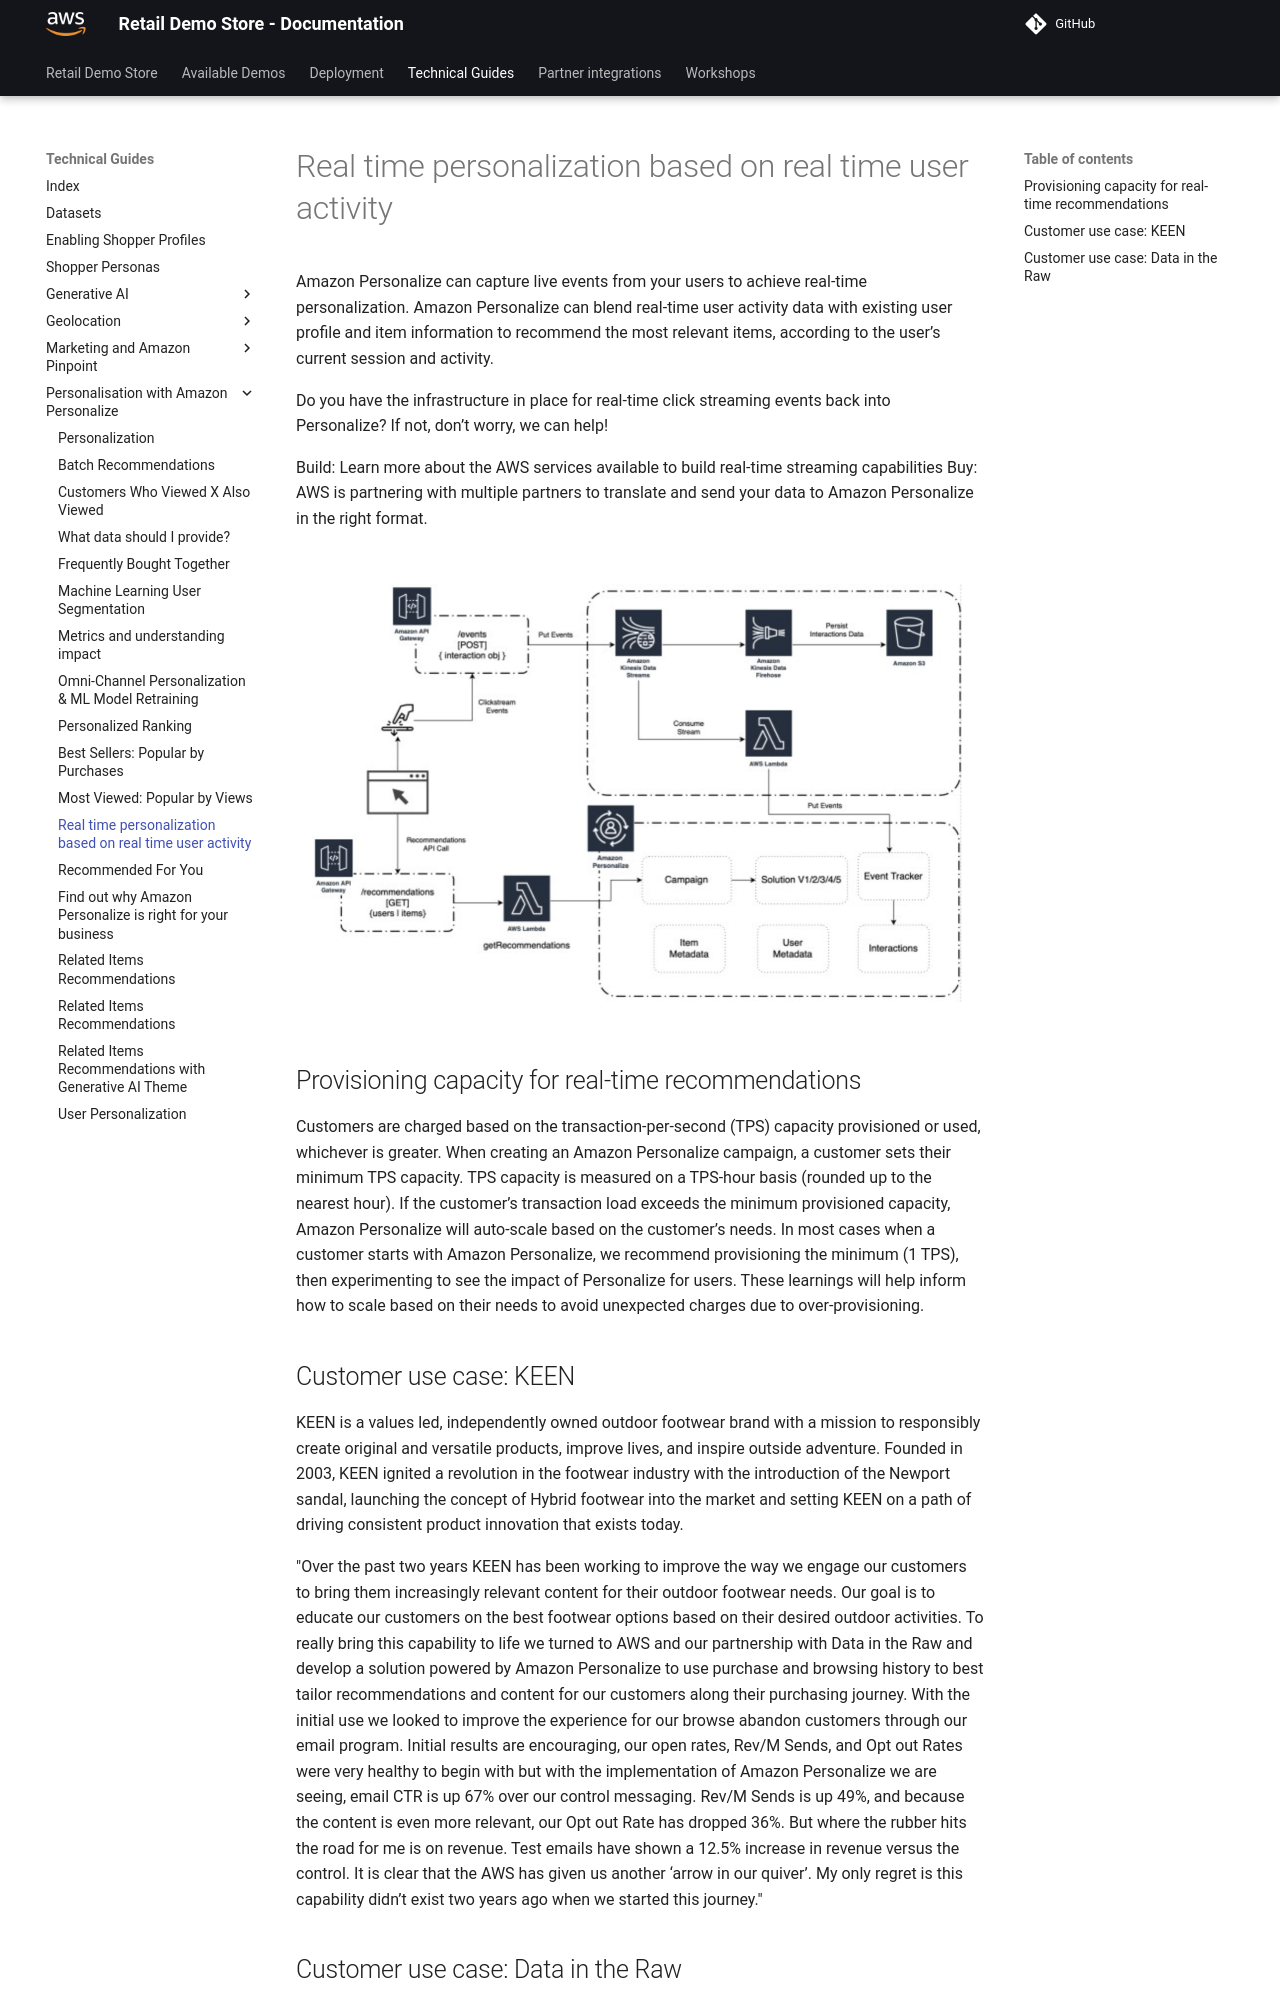

repository: harshhh-21/retail-demo-store · page: Technical Guides/Personalisation with Amazon Personalize/RealTimePersonalization/index.html · generator: mkdocs


  
# Real time personalization based on real time user activity


Amazon Personalize can capture live events from your users to achieve real-time personalization. Amazon
Personalize can blend real-time user activity data with existing user profile and item information to recommend
the most relevant items, according to the user’s current session and activity.


Do you have the infrastructure in place for real-time click streaming events back into Personalize? If not, don’t
worry, we can help!

  
Build: Learn more about the AWS services available to build real-time streaming capabilities
Buy: AWS is partnering with multiple partners to translate and send your data to Amazon Personalize in the right
format.
  

![architecture](../../assets/personalization-architecture.png)


## Provisioning capacity for real-time recommendations

  Customers are charged based on the transaction-per-second (TPS) capacity provisioned or used, whichever is
  greater. When creating an Amazon Personalize campaign, a customer sets their minimum TPS capacity. TPS capacity
  is measured on a TPS-hour basis (rounded up to the nearest hour). If the customer’s transaction load exceeds the
  minimum provisioned capacity, Amazon Personalize will auto-scale based on the customer’s needs. In most cases
  when a customer starts with Amazon Personalize, we recommend provisioning the minimum (1 TPS), then
  experimenting to see the impact of Personalize for users. These learnings will help inform how to scale based on
  their needs to avoid unexpected charges due to over-provisioning.





  
## Customer use case: KEEN


KEEN is a values led, independently owned outdoor footwear brand with a mission to responsibly create
original and versatile products, improve lives, and inspire outside adventure. Founded in 2003, KEEN ignited
a revolution in the footwear industry with the introduction of the Newport sandal, launching the concept of
Hybrid footwear into the market and setting KEEN on a path of driving consistent product innovation that
exists today.
  

"Over the past two years KEEN has been working to improve the way we engage our customers to bring them
increasingly relevant content for their outdoor footwear needs. Our goal is to educate our customers on the
best footwear options based on their desired outdoor activities. To really bring this capability to life we
turned to AWS and our partnership with Data in the Raw and develop a solution powered by Amazon Personalize
to use purchase and browsing history to best tailor recommendations and content for our customers along
their purchasing journey. With the initial use we looked to improve the experience for our browse abandon
customers through our email program. Initial results are encouraging, our open rates, Rev/M Sends, and Opt
out Rates were very healthy to begin with but with the implementation of Amazon Personalize we are seeing,
email CTR is up 67% over our control messaging. Rev/M Sends is up 49%, and because the content is even more
relevant, our Opt out Rate has dropped 36%. But where the rubber hits the road for me is on revenue. Test
emails have shown a 12.5% increase in revenue versus the control. It is clear that the AWS has given us
another ‘arrow in our quiver’. My only regret is this capability didn’t exist two years ago when we started
this journey."
